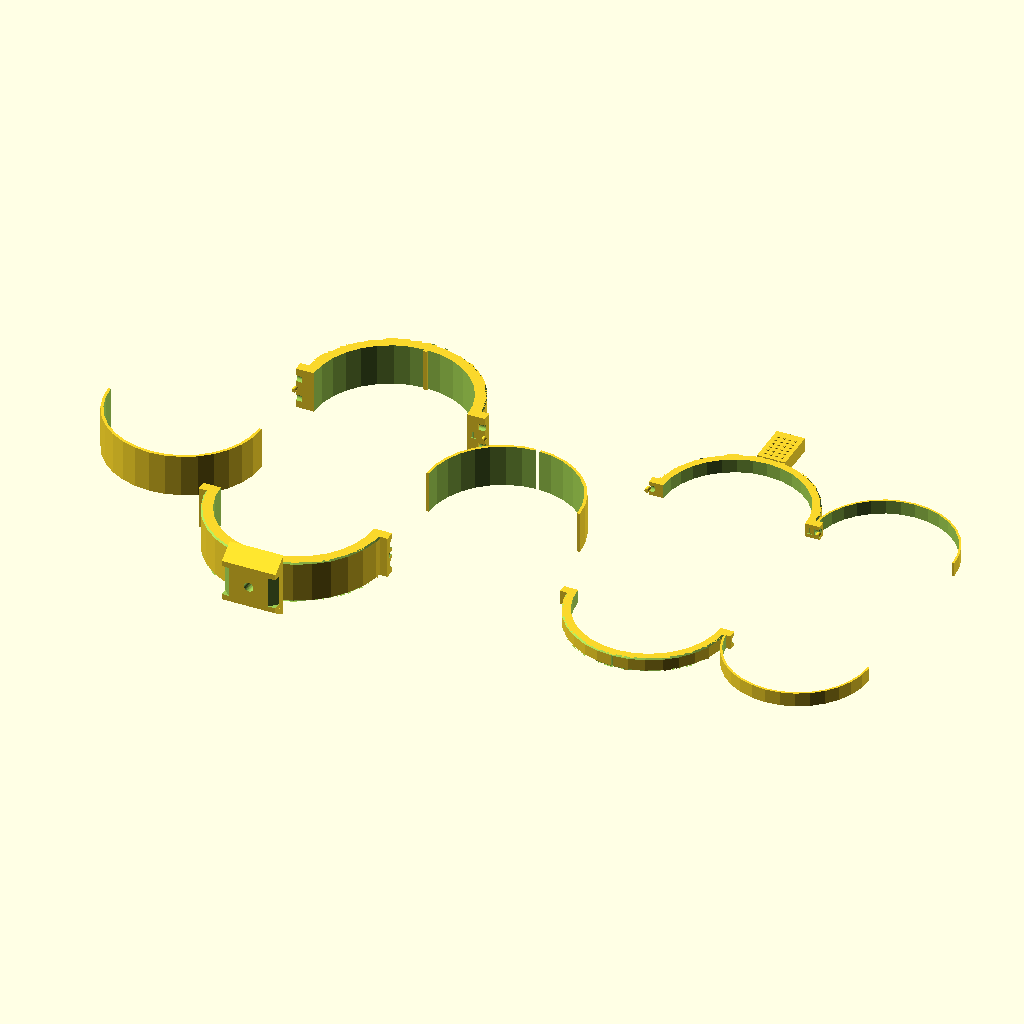
Cell 1 — every parameter at its default value.
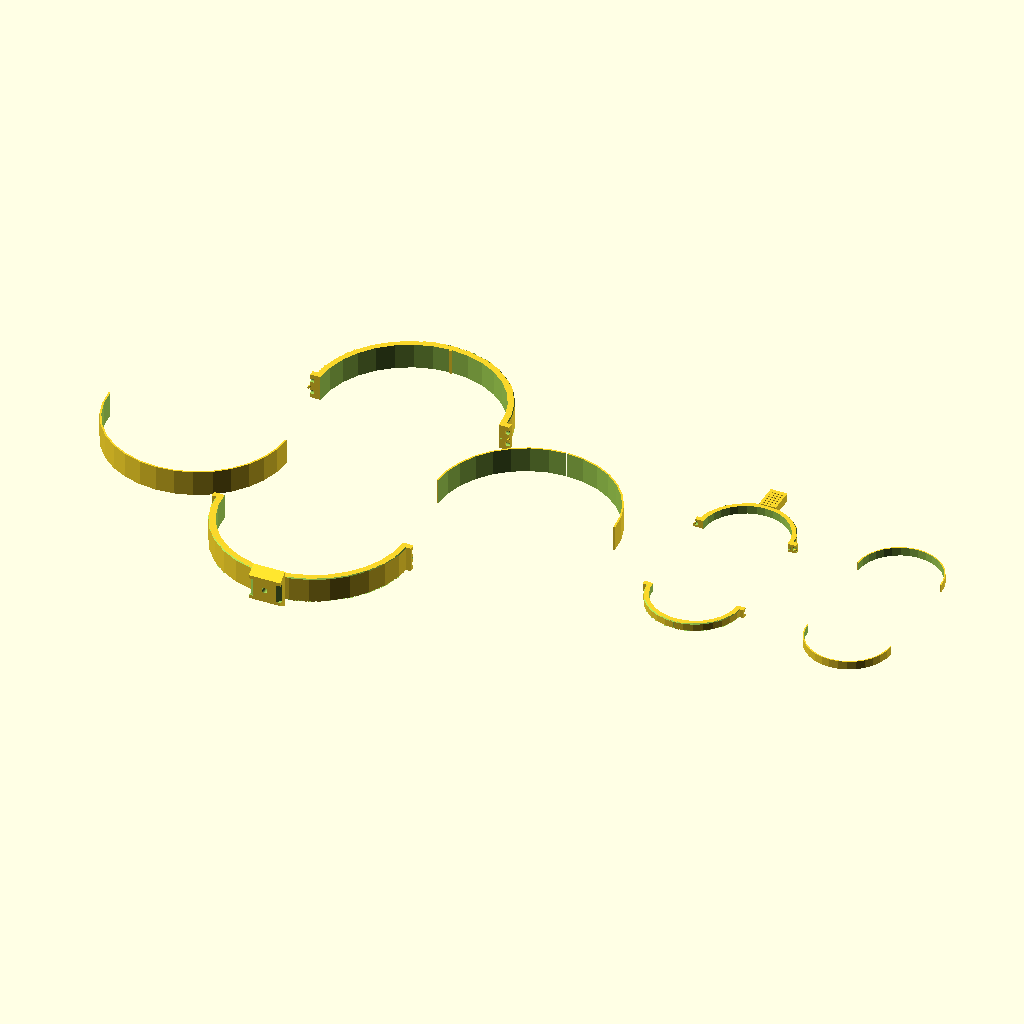
Cell 2: the same model with lens_od = 210.
All cells are drawn from the same view direction (rotation 55°, 0°, 25°, orthographic, colour scheme Cornfield), but the view is re-fitted for each cell, so position and scale can differ between cells as well as the parameter.
Source of the model, lens_collar.scad:
// ============================================================
//  Lens Tripod Collar
//  Mirror lens (T2-mount, ~95–120 mm barrel)
//  Split rigid ring (PETG/PLA) + TPU inner liner
// ============================================================

// ============================================================
//  MEASUREMENTS — fill these in with your calipers
// ============================================================

// 1. Outer diameter of the lens barrel at the collar position.
//    Measure the widest point in that zone.
lens_od        = 105;   // [mm]  ← MEASURE

// 2. Available flat/cylindrical zone length along the optical axis.
//    The collar must fit entirely within a zone without buttons,
//    focus rings, or markings.
lens_grip_w    = 30;    // [mm]  ← MEASURE

// ============================================================
//  PRINT SETTINGS — adjust to match your slicer/printer
// ============================================================

// FDM holes print slightly undersized due to filament squish.
// 0.2 mm is typical for a well-calibrated printer.
// If bolts are too tight after printing, increase this value.
fdm_hole_comp  = 0.2;   // [mm] added to all drilled hole diameters

// TPU liner thickness.  2 mm gives good grip and protection
// without making the assembly too stiff to clamp.
// Print TPU at low speed (20–30 mm/s), 0% infill (solid walls only),
// 2–3 perimeters.
tpu_t          = 2.0;   // [mm] TPU liner wall thickness

// Fit between TPU liner outer face and rigid ring inner face.
// 0 = press fit (TPU compressed slightly, good grip).
// Increase to 0.2–0.3 if the liner is hard to seat.
tpu_fit_gap    = 0.0;   // [mm] radial clearance each side

// Anti-rotation key: a small rectangular rib on the ring bore wall at
// the 12 o'clock position (+Y).  Matching slot in the TPU liner OD.
// Prevents the top-half liner from spinning inside the ring when clamped.
liner_key_w    = 3.0;   // [mm] key width (tangential)
liner_key_h    = 2.0;   // [mm] key height (protrudes from bore wall into bore)

// ============================================================
//  RIGID RING PARAMETERS
//  Recommended materials: PETG (good strength + slight flex),
//  PLA+ (stiff, fine for indoor use), ASA (if used outdoors).
//  Avoid standard PLA for a tripod collar — it creeps under load.
// ============================================================

wall_t         = 8;     // [mm] ring wall thickness — keep ≥6 mm for strength
ring_chamfer   = 1.0;   // [mm] chamfer on outer Z-edges of ring (top & bottom)
                        //      reduces delamination risk and removes sharp corners

// Inner diameter of the rigid ring accounts for TPU liner.
// The rigid ring bores to fit the liner OD, not the bare lens.
rigid_id       = lens_od + 2 * (tpu_t + tpu_fit_gap);
ring_od        = rigid_id + 2 * wall_t;

// ============================================================
//  CLAMP FLANGES
// ============================================================

flange_w       = 14;    // [mm] flange tab width
flange_t       = 9;     // [mm] flange tab radial thickness
// M4 bolt: ISO clearance = 4.3 mm + fdm_hole_comp for FDM shrinkage
bolt_d         = 4.3 + fdm_hole_comp;
// M4 hex nut: across-flats 7.0 mm, trap adds 0.4 mm clearance + fdm_hole_comp
nut_trap_d     = 7.4 + fdm_hole_comp;
nut_trap_depth = 4.0;   // [mm] depth of nut trap (M4 nut is 3.2 mm thick)
nut_bridge_t   = 0.6;   // [mm] thin bridge over nut trap opening — keeps nut captive
                         //      during assembly.  Printed as a bridging layer; snap
                         //      through it with the nut when installing.
// M4 socket head cap screw: head ⌀ 7.0 mm, head height 4.0 mm.
// Counterbore sinks the head flush so it doesn't snag on a bag or hand.
cbore_d        = 7.2 + fdm_hole_comp;  // [mm] counterbore diameter
cbore_depth    = 4.3;                  // [mm] counterbore depth (head + 0.3 clearance)

// ============================================================
//  TRIPOD FOOT — Arca-Swiss dovetail rail
// ============================================================

foot_w         = 38;    // [mm] rail width at top (Arca-Swiss standard)
foot_h         = 12;    // [mm] total foot height below ring
// Foot length along the optical axis (Z).
// Defaults to lens_grip_w so the plate matches the collar width.
// Increase (e.g. 50–60 mm) for heavier lenses: a longer Arca-Swiss rail
// distributes the load and gives the clamp more grip surface.
// Must satisfy: foot_l > 2 * (as_lip_t + 2)
foot_l         = lens_grip_w;   // [mm] — change independently of lens_grip_w if needed
// 1/4"-20 UNC: nominal 6.35 mm + clearance + fdm_hole_comp
tripod_hole_d  = 6.6 + fdm_hole_comp;

// Dovetail chamfer: 45° cut on both lower longitudinal edges.
// 5 mm gives a dovetail bottom width of 38 - 2×5 = 28 mm,
// which works with all standard Arca-Swiss clamps.
as_chamfer     = 5.0;   // [mm] chamfer leg length (both legs equal → 45°)

// Safety lips: the chamfer is intentionally shorter than the foot.
// The unchamfered sections at each end keep the full foot_w width at the
// bottom edge and catch the clamp, preventing the plate sliding out.
as_lip_t       = 4.0;   // [mm] lip length at each end (chamfer-free zone)

// Reinforcement gussets at each Z-end of the foot.
// They fill the corner between the foot side face and the ring bottom,
// turning the sharp foot-ring junction into a braced triangle.
// Rule: gusset_d ≤ gusset_h keeps the hypotenuse ≥ 45° from horizontal
// so both gussets print without supports (flat-side-down orientation).
gusset_h       = 12;    // [mm] gusset height along the foot side (Y direction)
gusset_d       = 8;     // [mm] gusset depth beyond foot end  (Z direction)

// ============================================================
//  ALIGNMENT PINS — one per flange pair, top-half protrudes
// ============================================================

align_pin_d    = 3.0;                    // [mm] pin diameter
align_pin_l    = 3.5;                    // [mm] pin protrusion past split face
align_socket_d = 3.0 + fdm_hole_comp + 0.2;  // [mm] socket ID (loose slip fit)
align_socket_l = 4.0;                    // [mm] socket depth (deeper than pin)

// ============================================================
//  PART LABELS
//  "T" and "B" engraved on the flat print face (Y=0 plane) of
//  each half, in the ring wall cross-section on the +X side.
//  Readable when looking at the flat face from below the part.
// ============================================================

label_size   = 5.0;   // [mm] character height
label_depth  = 0.8;   // [mm] engraving depth (≈ 2 layer heights)

// ============================================================
//  ORIENTATION INDEX MARKS
//  Shallow slots on the ring OD at 90° intervals.
//  They serve as visual and tactile references when loosening
//  the bolts and rotating the collar to landscape/portrait.
// ============================================================

idx_w          = 2.0;   // [mm] slot width (tangential)
idx_depth      = 1.2;   // [mm] slot depth into ring OD (radial)
idx_l          = 8.0;   // [mm] slot length along optical axis

// ============================================================
//  FOCUS PULLER RING
//  A narrow split ring clamped over the focus ring zone of the
//  lens barrel.  A radial paddle on the top half (+Y) lets you
//  pull focus by hand.  Uses the same M4 hardware as the collar
//  — one bolt per flange pair, centred in Z.
//  Print rigid halves in PETG/PLA+, liner in TPU.
// ============================================================

// 3. OD of the barrel at the focus ring zone (often slightly different
//    from the main barrel diameter where the collar sits).
focus_od        = 98;   // [mm]  ← MEASURE

// 4. Usable axial width at the focus ring (flat, featureless zone).
focus_grip_w    = 10;   // [mm]  ← MEASURE

focus_tpu_t     = 1.5;  // [mm] TPU liner thickness
focus_tpu_gap   = 0.0;  // [mm] radial fit clearance between liner OD and ring ID
focus_wall_t    = 6;    // [mm] ring wall thickness

focus_flange_w  = 12;   // [mm] flange tab width (tangential)
focus_flange_t  = 8;    // [mm] flange tab radial thickness

// Pull tab (paddle) extending radially from the top (+Y) of the ring.
// Increase focus_tab_l for more torque / easier single-finger operation.
focus_tab_w     = 20;   // [mm] tab width (X direction, tangential)
focus_tab_l     = 30;   // [mm] tab length (Y direction, radial)

// Pull tab angle: 90 = top (+Y, default), 0 = right (+X), 270 = bottom (−Y).
// Determines which half the tab is generated on (top or bottom half of ring).
focus_tab_angle    = 90;    // [deg]

// Triangular gussets at the ±X root edges of the tab where it meets the ring OD.
// Adds material at the stress riser instead of removing it.
focus_root_chamfer = 4;     // [mm]

// Tactile grip bumps on both Z-faces of the tab (the faces the thumb/finger presses).
focus_grip_bump_d  = 2.0;   // [mm] bump diameter
focus_grip_bump_h  = 0.8;   // [mm] bump height above face
focus_grip_bump_sp = 4.0;   // [mm] centre-to-centre spacing

// Single engraved index line on the ring OD — reference for logging focus distances.
// Default 270° places it at the bottom (opposite the default tab at 90°).
focus_index_angle  = 270;   // [deg]

// Derived
focus_rigid_id  = focus_od + 2 * (focus_tpu_t + focus_tpu_gap);
focus_ring_od   = focus_rigid_id + 2 * focus_wall_t;

// ============================================================
//  RENDER GAP & RESOLUTION
// ============================================================

gap            = 0.3;   // [mm] visual gap between halves in preview
eps            = 0.01;  // [mm] epsilon overcut — prevents z-fighting in boolean ops
$fn            = $preview ? 32 : 120;

// ============================================================
//  PARAMETER GUARDS
//  These assert() calls abort the render with a clear message
//  instead of silently producing broken geometry.
// ============================================================

assert(foot_l > 2 * (as_lip_t + 2),
    str("foot_l (", foot_l, " mm) too short — needs > 2*(as_lip_t+2) = ",
        2*(as_lip_t+2), " mm so the chamfered rail section has non-zero length."));

assert(wall_t >= 4,
    str("wall_t (", wall_t, " mm) too thin — minimum 4 mm for structural integrity."));

assert(tpu_t >= 0.8,
    str("tpu_t (", tpu_t, " mm) too thin — minimum 0.8 mm (≈ 2 perimeters) for a printable TPU liner."));

assert(lens_grip_w > 2 * cbore_depth,
    str("lens_grip_w (", lens_grip_w, " mm) too narrow — bolt counterbores (",
        cbore_depth, " mm each side) would overlap at Z=0."));

assert(gusset_d <= gusset_h,
    str("gusset_d (", gusset_d, " mm) > gusset_h (", gusset_h,
        " mm) — hypotenuse angle would be <45°, requiring supports to print."));

assert(focus_grip_w > bolt_d + 2,
    str("focus_grip_w (", focus_grip_w, " mm) too narrow — needs > bolt_d + 2 = ",
        bolt_d + 2, " mm for material either side of the clamp bolt in Z."));

assert(focus_grip_w > 2 * cbore_depth,
    str("focus_grip_w (", focus_grip_w, " mm) too narrow — counterbores (",
        cbore_depth, " mm each side) would overlap at Z=0."));

assert(focus_root_chamfer < focus_tab_w / 2,
    str("focus_root_chamfer (", focus_root_chamfer, " mm) ≥ focus_tab_w/2 (",
        focus_tab_w / 2, " mm) — root gussets would overlap at tab centre."));

assert(focus_tab_l > 0,
    "focus_tab_l must be > 0 mm.");

assert(focus_tab_angle >= 0 && focus_tab_angle < 360,
    str("focus_tab_angle (", focus_tab_angle, "°) out of range — must be in [0, 360)."));

assert(nut_bridge_t >= 0.4,
    str("nut_bridge_t (", nut_bridge_t, " mm) too thin — minimum 0.4 mm (≈ 2 layers at 0.2 mm) for reliable bridging."));

// ============================================================
//  MODULES — RIGID RING
// ============================================================

module ring_body() {
    difference() {
        union() {
            // Hollow ring shell
            difference() {
                cylinder(d = ring_od,  h = lens_grip_w, center = true);
                cylinder(d = rigid_id, h = lens_grip_w + 1, center = true);
            }
            // Anti-rotation key: rib on bore wall at +Y (12 o'clock).
            // Added after hollowing so the ID subtraction cannot remove it.
            translate([0, rigid_id / 2 - liner_key_h / 2, 0])
                cube([liner_key_w, liner_key_h, lens_grip_w], center = true);
        }
        // Orientation index marks — one slot per 90° quadrant.
        // 0°=+X(right), 90°=+Y(top), 180°=−X(left), 270°=−Y(bottom/foot).
        for (a = [0, 90, 180, 270])
            rotate([0, 0, a])
                translate([ring_od / 2 - idx_depth / 2 + 0.5, 0, 0])
                    cube([idx_depth + 1, idx_w, idx_l], center = true);

        // Chamfers on the two outer Z-edges (top and bottom of ring OD).
        // Each is a right-triangle prism swept around the Z-axis.
        // sz=+1 → top edge, sz=−1 → bottom edge.
        for (sz = [-1, 1])
            rotate_extrude()
                polygon([
                    [ring_od / 2 - ring_chamfer, sz *  lens_grip_w / 2           ],
                    [ring_od / 2 + eps,         sz *  lens_grip_w / 2           ],
                    [ring_od / 2 + eps,         sz * (lens_grip_w / 2 - ring_chamfer)]
                ]);
    }
}

// One clamping flange tab extending in +X from the ring OD.
// use_counterbore=true → bolt through-hole + counterbore (top half);
// use_counterbore=false → bolt through-hole + hex nut trap (bottom half).
module flange_tab(use_counterbore = true) {
    tab_x   = ring_od / 2;
    tab_ext = flange_t;

    difference() {
        translate([tab_x, 0, 0])
            cube([tab_ext, flange_w, lens_grip_w], center = true);

        for (z = [-lens_grip_w / 4, lens_grip_w / 4]) {
            translate([tab_x + tab_ext / 2, 0, z]) {
                // Bolt clearance hole through full tab thickness
                rotate([0, 90, 0])
                    cylinder(d = bolt_d, h = tab_ext + 1, center = true);
                if (use_counterbore) {
                    // Counterbore from outer face — sinks M4 socket head flush
                    translate([tab_ext / 2 - cbore_depth / 2, 0, 0])
                        rotate([0, 90, 0])
                            cylinder(d = cbore_d, h = cbore_depth + eps,
                                     center = true);
                } else {
                    // Nut trap recessed from the outer face
                    translate([-tab_ext / 2 + nut_bridge_t + nut_trap_depth / 2, 0, 0])
                        rotate([0, 90, 0])
                            cylinder(d = nut_trap_d, h = nut_trap_depth,
                                     $fn = 6, center = true);
                }
            }
        }
    }
}

module tripod_foot() {
    foot_y_top    = -(ring_od / 2);          // top face — flush with ring OD
    foot_y_bot    = foot_y_top - foot_h;     // bottom (chamfered) face
    foot_center_y = foot_y_top - foot_h / 2;

    difference() {
        union() {
            translate([0, foot_center_y, 0])
                cube([foot_w, foot_h, foot_l], center = true);

            // Triangular gussets at each Z-end of the foot.
            // Each gusset is a right-triangle prism (extruded foot_w in X)
            // with one leg along the foot side (Y) and one along the optical
            // axis (Z).  The hypotenuse faces away from the collar; its angle
            // = arctan(gusset_h / gusset_d) ≈ 56° from horizontal, which
            // prints without supports in the flat-side-down orientation.
            // rotate([0,-90,0]) maps polygon local-X → world +Z and
            // local-Y → world +Y, so the triangle points outward correctly.
            for (sz = [-1, 1])
                translate([0, foot_y_top, sz * foot_l / 2])
                    rotate([0, -90, 0])
                        linear_extrude(foot_w, center = true)
                            polygon([[0,             0        ],
                                     [sz * gusset_d, 0        ],
                                     [0,            -gusset_h ]]);
        }

        // Arca-Swiss 45° chamfers — only on the middle section.
        // The chamfer stops as_lip_t short of each end, leaving unchamfered
        // end sections that act as safety lips (full foot_w at the bottom
        // edge, wider than the chamfered profile, catches the clamp).
        for (sx = [-1, 1])
            translate([sx * foot_w / 2, foot_y_bot, 0])
                rotate([0, 0, -sx * 45])
                    cube([as_chamfer * sqrt(2), as_chamfer * sqrt(2),
                          foot_l - 2 * as_lip_t], center = true);

        // 1/4"-20 through-hole along Y (perpendicular to rail surface)
        translate([0, foot_center_y, 0])
            rotate([90, 0, 0])
                cylinder(d = tripod_hole_d, h = foot_h + 1, center = true);
    }
}

// Attachment: ring splits at Y=0.
// Each half has one flange tab at +X and one at -X, both clipped to their side.
// Mating tabs are drawn together with M4 bolts (2 per side = 4 total):
//   top half (side=1)    → bolt through-holes + alignment pins
//   bottom half (side=-1) → hex nut traps + alignment sockets + tripod foot
module half_ring(side = 1) {
    clip   = ring_od + flange_t * 2 + 2;
    tab_cx = ring_od / 2 + flange_t / 2;   // X centre of each flange tab

    difference() {
        union() {
            // Ring body AND both flange tabs, clipped to this half only.
            // Clipping the flanges ensures each half has exactly its share
            // of the mating surface — no overlap when assembled.
            intersection() {
                union() {
                    ring_body();
                    flange_tab(use_counterbore = (side == 1));           // +X side
                    rotate([0, 0, 180])
                        flange_tab(use_counterbore = (side == 1));       // -X side
                }
                translate([0, side * clip / 4, 0])
                    cube([clip, clip / 2 - gap / 2, lens_grip_w + 1],
                         center = true);
            }

            // Tripod foot outside the intersection: the clip cube is sized for
            // the ring body and would truncate the foot and its safety lips.
            if (side == -1) tripod_foot();

            // Alignment pins on top half: protrude past the split face into
            // the bottom half's sockets.  Added outside the intersection so
            // they are not clipped away.
            if (side == 1)
                for (sx = [-1, 1])
                    translate([sx * tab_cx, 0, 0])
                        rotate([90, 0, 0])
                            cylinder(d = align_pin_d, h = align_pin_l, $fn = 24);
        }

        // Alignment sockets on bottom half (subtracted after clip)
        if (side == -1)
            for (sx = [-1, 1])
                translate([sx * tab_cx, 0, 0])
                    rotate([90, 0, 0])
                        cylinder(d = align_socket_d, h = align_socket_l, $fn = 24);

        // Part label engraved into the flat print face.
        // Positioned at the centre of the ring wall cross-section on the +X side.
        // rotate([-side*90,0,0]) sends the extrusion into the correct half:
        //   side= 1 → rotate([-90,0,0]) → extrudes in +Y (into top half)
        //   side=-1 → rotate([  90,0,0]) → extrudes in -Y (into bottom half)
        translate([rigid_id / 2 + wall_t / 2, 0, 0])
            rotate([-side * 90, 0, 0])
                linear_extrude(label_depth + eps)
                    text(side == 1 ? "T" : "B",
                         size   = label_size,
                         halign = "center",
                         valign = "center",
                         font   = "Liberation Sans:style=Bold");
    }
}

// ============================================================
//  MODULES — TPU LINER
//  Print in TPU (95A or softer).  Two half-rings matching the
//  rigid collar halves.  No flanges — the liner just sits inside.
//  The slight radial compression when the collar is clamped
//  holds the liner in place and grips the lens.
// ============================================================

module tpu_liner_body() {
    difference() {
        cylinder(d = rigid_id, h = lens_grip_w,     center = true);
        cylinder(d = lens_od,  h = lens_grip_w + 1, center = true);
        // Slot matching the ring's anti-rotation key at +Y.
        // 0.4 mm extra width and 0.2 mm extra depth give easy hand assembly
        // while still eliminating rotational play.
        translate([0, rigid_id / 2 - liner_key_h / 2, 0])
            cube([liner_key_w + 0.4, liner_key_h + 0.2,
                  lens_grip_w + 1], center = true);
    }
}

module half_tpu_liner(side = 1) {
    clip = rigid_id + 2;
    intersection() {
        tpu_liner_body();
        translate([0, side * clip / 4, 0])
            cube([clip, clip / 2 - gap / 2, lens_grip_w + 1], center = true);
    }
}

// ============================================================
//  MODULES — FOCUS PULLER RING
// ============================================================

// Hollow ring shell — no anti-rotation key or index marks needed.
module focus_ring_body() {
    difference() {
        cylinder(d = focus_ring_od, h = focus_grip_w, center = true);
        cylinder(d = focus_rigid_id, h = focus_grip_w + 1, center = true);
        // Single index line — narrow slot at focus_index_angle on the OD.
        // Align with a distance scale on the lens barrel for repeatable focus.
        rotate([0, 0, focus_index_angle])
            translate([focus_ring_od / 2 - idx_depth / 2 + 0.5, 0, 0])
                cube([idx_depth + 1, 1.0, focus_grip_w - 2 * ring_chamfer], center = true);
        for (sz = [-1, 1])
            rotate_extrude()
                polygon([
                    [focus_ring_od / 2 - ring_chamfer, sz *  focus_grip_w / 2           ],
                    [focus_ring_od / 2 + eps,         sz *  focus_grip_w / 2           ],
                    [focus_ring_od / 2 + eps,         sz * (focus_grip_w / 2 - ring_chamfer)]
                ]);
    }
}

// Single-bolt flange tab (bolt centred at Z=0, one per side).
// use_counterbore=true → counterbore (top half); false → nut trap (bottom half).
module focus_flange_tab(use_counterbore = true) {
    tab_x   = focus_ring_od / 2;
    tab_ext = focus_flange_t;
    difference() {
        translate([tab_x, 0, 0])
            cube([tab_ext, focus_flange_w, focus_grip_w], center = true);
        translate([tab_x + tab_ext / 2, 0, 0]) {
            rotate([0, 90, 0])
                cylinder(d = bolt_d, h = tab_ext + 1, center = true);
            if (use_counterbore) {
                translate([tab_ext / 2 - cbore_depth / 2, 0, 0])
                    rotate([0, 90, 0])
                        cylinder(d = cbore_d, h = cbore_depth + eps, center = true);
            } else {
                translate([-tab_ext / 2 + nut_bridge_t + nut_trap_depth / 2, 0, 0])
                    rotate([0, 90, 0])
                        cylinder(d = nut_trap_d, h = nut_trap_depth,
                                 $fn = 6, center = true);
            }
        }
    }
}

// Radial pull tab — added outside the clip intersection in half_focus_ring()
// so it is never truncated.  Includes root gussets and tactile grip bumps.
module focus_pull_tab() {
    tab_base_y = focus_ring_od / 2;
    union() {
        translate([0, tab_base_y + focus_tab_l / 2, 0])
            cube([focus_tab_w, focus_tab_l, focus_grip_w], center = true);

        // Triangular gussets at ±X root edges.
        // Right-triangle prism with legs focus_root_chamfer × focus_root_chamfer,
        // extruded full ring width in Z.  Adds material at the stress concentration
        // instead of removing it.
        for (sx = [-1, 1])
            translate([sx * focus_tab_w / 2, tab_base_y, 0])
                linear_extrude(focus_grip_w, center = true)
                    polygon([[0,                        0                    ],
                             [-sx * focus_root_chamfer, 0                   ],
                             [0,                        focus_root_chamfer  ]]);

        // Tactile bumps on both Z-faces — rows within the tab, inset one spacing
        // from each edge so bumps never overhang the tab boundary.
        for (bx = [-focus_tab_w/2 + focus_grip_bump_sp
                   : focus_grip_bump_sp
                   : focus_tab_w/2 - focus_grip_bump_sp + eps])
            for (by = [tab_base_y + focus_grip_bump_sp
                       : focus_grip_bump_sp
                       : tab_base_y + focus_tab_l - focus_grip_bump_sp + eps])
                for (sz = [-1, 1])
                    translate([bx, by, sz * (focus_grip_w / 2 + focus_grip_bump_h / 2)])
                        cylinder(d = focus_grip_bump_d, h = focus_grip_bump_h,
                                 center = true, $fn = 16);
    }
}

module half_focus_ring(side = 1) {
    clip   = focus_ring_od + focus_flange_t * 2 + 2;
    tab_cx = focus_ring_od / 2 + focus_flange_t / 2;

    difference() {
        union() {
            intersection() {
                union() {
                    focus_ring_body();
                    focus_flange_tab(use_counterbore = (side == 1));
                    rotate([0, 0, 180]) focus_flange_tab(use_counterbore = (side == 1));
                }
                translate([0, side * clip / 4, 0])
                    cube([clip, clip / 2 - gap / 2, focus_grip_w + 1], center = true);
            }
            // Tab belongs to the half whose Y-sign matches the tab direction.
            // sin() is unreliable at 0° and 180° due to floating-point (returns ~1e-16
            // instead of exactly 0), so use a small epsilon threshold.
            // rotate(...-90) because focus_pull_tab() points in +Y (= 90° from +X).
            if (side == (sin(focus_tab_angle) > 1e-9 ? 1 : -1))
                rotate([0, 0, focus_tab_angle - 90])
                    focus_pull_tab();
            if (side == 1)
                for (sx = [-1, 1])
                    translate([sx * tab_cx, 0, 0])
                        rotate([90, 0, 0])
                            cylinder(d = align_pin_d, h = align_pin_l, $fn = 24);
        }
        if (side == -1)
            for (sx = [-1, 1])
                translate([sx * tab_cx, 0, 0])
                    rotate([90, 0, 0])
                        cylinder(d = align_socket_d, h = align_socket_l, $fn = 24);

        // Part label engraved into the flat print face on the +X ring wall.
        translate([focus_rigid_id / 2 + focus_wall_t / 2, 0, 0])
            rotate([-side * 90, 0, 0])
                linear_extrude(label_depth + eps)
                    text(side == 1 ? "T" : "B",
                         size   = label_size,
                         halign = "center",
                         valign = "center",
                         font   = "Liberation Sans:style=Bold");
    }
}

// TPU liner — no anti-rotation key; clamp friction alone holds it.
module focus_tpu_body() {
    difference() {
        cylinder(d = focus_rigid_id, h = focus_grip_w,     center = true);
        cylinder(d = focus_od,       h = focus_grip_w + 1, center = true);
    }
}

module half_focus_tpu(side = 1) {
    clip = focus_rigid_id + 2;
    intersection() {
        focus_tpu_body();
        translate([0, side * clip / 4, 0])
            cube([clip, clip / 2 - gap / 2, focus_grip_w + 1], center = true);
    }
}

// ============================================================
//  RENDER
//  Comment out parts you don't need for individual STL export.
//  Print orientation: all parts flat side down, no supports needed.
// ============================================================

spacing = ring_od / 2 + 8;

// --- Rigid collar halves (PETG / PLA+ / ASA) ---
translate([0,  spacing, 0])  half_ring(side =  1);   // top half
translate([0, -spacing, 0])  half_ring(side = -1);   // bottom half + foot

// --- TPU liner halves ---
translate([ spacing * 1.6, 0, 0])  half_tpu_liner(side =  1);
translate([-spacing * 1.6, 0, 0])  half_tpu_liner(side = -1);

// --- Focus puller ring halves (PETG / PLA+) ---
focus_sp = focus_ring_od / 2 + 8;
translate([spacing * 3.5,  focus_sp, 0])  half_focus_ring(side =  1);
translate([spacing * 3.5, -focus_sp, 0])  half_focus_ring(side = -1);

// --- Focus ring TPU liner halves ---
translate([spacing * 5.0,  focus_sp, 0])  half_focus_tpu(side =  1);
translate([spacing * 5.0, -focus_sp, 0])  half_focus_tpu(side = -1);
Customizer parameters (derived from the source; name, type, default, range or options):
lens_od: number, default 105
lens_grip_w: number, default 30
fdm_hole_comp: number, default 0.2
tpu_t: number, default 2
tpu_fit_gap: number, default 0
liner_key_w: number, default 3
liner_key_h: number, default 2
wall_t: number, default 8
ring_chamfer: number, default 1
flange_w: number, default 14
flange_t: number, default 9
nut_trap_depth: number, default 4
nut_bridge_t: number, default 0.6
cbore_depth: number, default 4.3
foot_w: number, default 38
foot_h: number, default 12
as_chamfer: number, default 5
as_lip_t: number, default 4
gusset_h: number, default 12
gusset_d: number, default 8
align_pin_d: number, default 3
align_pin_l: number, default 3.5
align_socket_l: number, default 4
label_size: number, default 5
label_depth: number, default 0.8
idx_w: number, default 2
idx_depth: number, default 1.2
idx_l: number, default 8
focus_od: number, default 98
focus_grip_w: number, default 10
focus_tpu_t: number, default 1.5
focus_tpu_gap: number, default 0
focus_wall_t: number, default 6
focus_flange_w: number, default 12
focus_flange_t: number, default 8
focus_tab_w: number, default 20
focus_tab_l: number, default 30
focus_tab_angle: number, default 90
focus_root_chamfer: number, default 4
focus_grip_bump_d: number, default 2
focus_grip_bump_h: number, default 0.8
focus_grip_bump_sp: number, default 4
focus_index_angle: number, default 270
gap: number, default 0.3
eps: number, default 0.01
